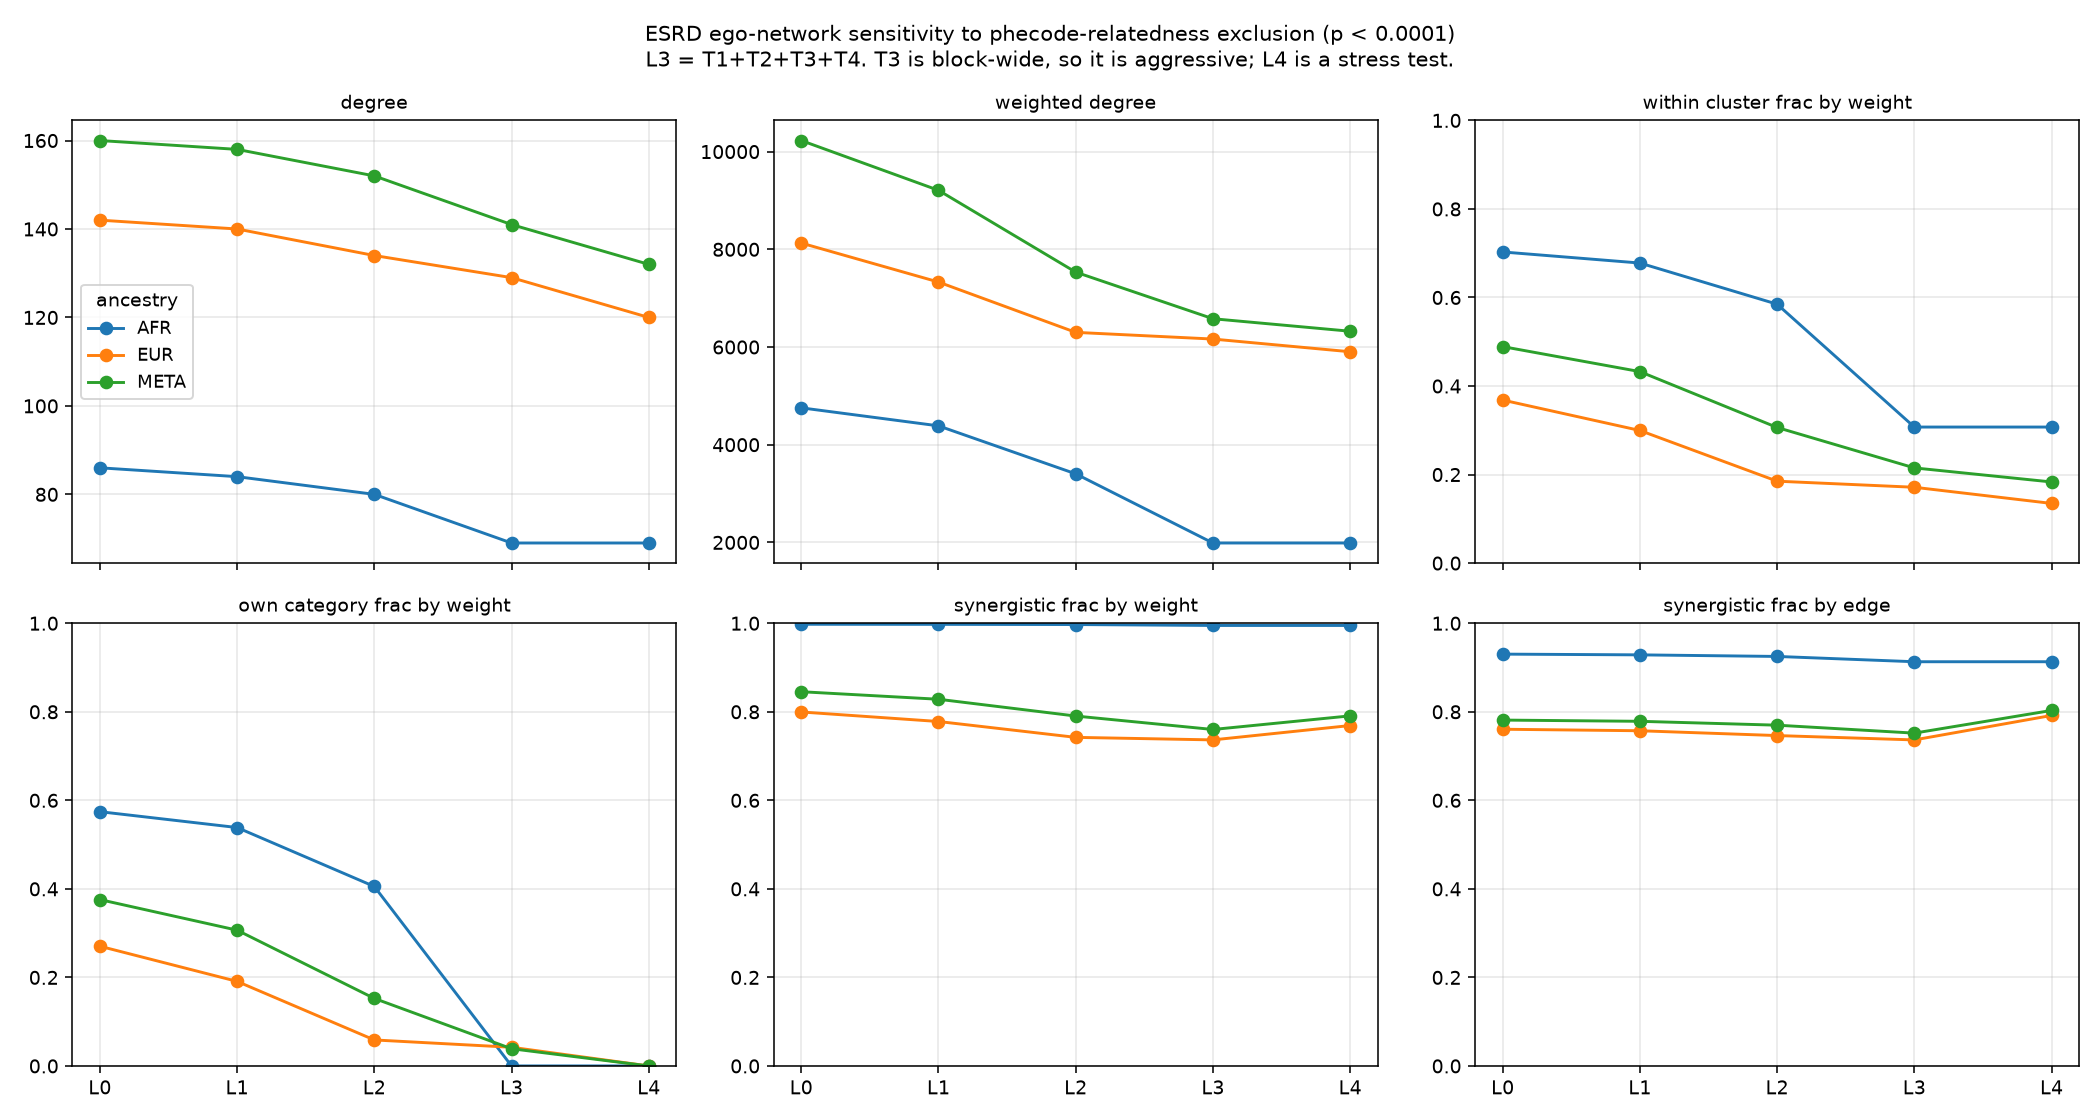

The file beside this chart, header and first rows:
target, phecode, ancestry, threshold, level, metric, value
ESRD, 585.3, AFR, 0.0001, L0, degree, 86
ESRD, 585.3, AFR, 0.0001, L0, weighted_degree, 4755
ESRD, 585.3, AFR, 0.0001, L0, within_cluster_frac_by_count, 0.2093
ESRD, 585.3, AFR, 0.0001, L0, within_cluster_frac_by_weight, 0.7028
ESRD, 585.3, AFR, 0.0001, L0, genitourinary_frac_by_count, 0.186
ESRD, 585.3, AFR, 0.0001, L0, genitourinary_frac_by_weight, 0.5743
ESRD, 585.3, AFR, 0.0001, L0, own_category_frac_by_count, 0.186
ESRD, 585.3, AFR, 0.0001, L0, own_category_frac_by_weight, 0.5743
ESRD, 585.3, AFR, 0.0001, L0, synergistic_frac_by_weight, 0.9977
ESRD, 585.3, AFR, 0.0001, L0, synergistic_frac_by_edge, 0.9302
ESRD, 585.3, AFR, 0.0001, L0, total_loci, 11
ESRD, 585.3, AFR, 0.0001, L0, mean_loci_per_edge, 1.581
ESRD, 585.3, AFR, 0.0001, L0, median_loci_per_edge, 1.0
ESRD, 585.3, AFR, 0.0001, L0, apol1_frac_by_edge, 0.4535
ESRD, 585.3, AFR, 0.0001, L0, apol1_frac_by_weight, 0.9783
ESRD, 585.3, AFR, 0.0001, L0, apol1_frac_of_shared_snps, 0.9152
ESRD, 585.3, AFR, 0.0001, L0, frac_shared_snps_with_a_position, 0.9176
ESRD, 585.3, AFR, 0.0001, L0, top_locus_frac_of_shared_snps, 0.9152
ESRD, 585.3, AFR, 0.0001, L0, top_locus_lead_rsid, rs9622362
ESRD, 585.3, AFR, 0.0001, L0, top_locus_chrom, 22
ESRD, 585.3, AFR, 0.0001, L0, top_locus_pos, 36260398
ESRD, 585.3, AFR, 0.0001, L1, degree, 84
ESRD, 585.3, AFR, 0.0001, L1, weighted_degree, 4386
ESRD, 585.3, AFR, 0.0001, L1, within_cluster_frac_by_count, 0.1905
ESRD, 585.3, AFR, 0.0001, L1, within_cluster_frac_by_weight, 0.6778
ESRD, 585.3, AFR, 0.0001, L1, genitourinary_frac_by_count, 0.1667
ESRD, 585.3, AFR, 0.0001, L1, genitourinary_frac_by_weight, 0.5385
ESRD, 585.3, AFR, 0.0001, L1, own_category_frac_by_count, 0.1667
ESRD, 585.3, AFR, 0.0001, L1, own_category_frac_by_weight, 0.5385
ESRD, 585.3, AFR, 0.0001, L1, synergistic_frac_by_weight, 0.9975
ESRD, 585.3, AFR, 0.0001, L1, synergistic_frac_by_edge, 0.9286
ESRD, 585.3, AFR, 0.0001, L1, total_loci, 11
ESRD, 585.3, AFR, 0.0001, L1, mean_loci_per_edge, 1.571
ESRD, 585.3, AFR, 0.0001, L1, median_loci_per_edge, 1.0
ESRD, 585.3, AFR, 0.0001, L1, apol1_frac_by_edge, 0.4405
ESRD, 585.3, AFR, 0.0001, L1, apol1_frac_by_weight, 0.9765
ESRD, 585.3, AFR, 0.0001, L1, apol1_frac_of_shared_snps, 0.9101
ESRD, 585.3, AFR, 0.0001, L1, frac_shared_snps_with_a_position, 0.9184
ESRD, 585.3, AFR, 0.0001, L1, top_locus_frac_of_shared_snps, 0.9101
ESRD, 585.3, AFR, 0.0001, L1, top_locus_lead_rsid, rs9622362
ESRD, 585.3, AFR, 0.0001, L1, top_locus_chrom, 22
ESRD, 585.3, AFR, 0.0001, L1, top_locus_pos, 36260398
ESRD, 585.3, AFR, 0.0001, L2, degree, 80
ESRD, 585.3, AFR, 0.0001, L2, weighted_degree, 3404
ESRD, 585.3, AFR, 0.0001, L2, within_cluster_frac_by_count, 0.15
ESRD, 585.3, AFR, 0.0001, L2, within_cluster_frac_by_weight, 0.5849
ESRD, 585.3, AFR, 0.0001, L2, genitourinary_frac_by_count, 0.125
ESRD, 585.3, AFR, 0.0001, L2, genitourinary_frac_by_weight, 0.4054
ESRD, 585.3, AFR, 0.0001, L2, own_category_frac_by_count, 0.125
ESRD, 585.3, AFR, 0.0001, L2, own_category_frac_by_weight, 0.4054
ESRD, 585.3, AFR, 0.0001, L2, synergistic_frac_by_weight, 0.9971
ESRD, 585.3, AFR, 0.0001, L2, synergistic_frac_by_edge, 0.925
ESRD, 585.3, AFR, 0.0001, L2, total_loci, 8
ESRD, 585.3, AFR, 0.0001, L2, mean_loci_per_edge, 1.45
ESRD, 585.3, AFR, 0.0001, L2, median_loci_per_edge, 1.0
ESRD, 585.3, AFR, 0.0001, L2, apol1_frac_by_edge, 0.4125
ESRD, 585.3, AFR, 0.0001, L2, apol1_frac_by_weight, 0.9697
ESRD, 585.3, AFR, 0.0001, L2, apol1_frac_of_shared_snps, 0.894
ESRD, 585.3, AFR, 0.0001, L2, frac_shared_snps_with_a_position, 0.9172
ESRD, 585.3, AFR, 0.0001, L2, top_locus_frac_of_shared_snps, 0.894
... 570 more rows
